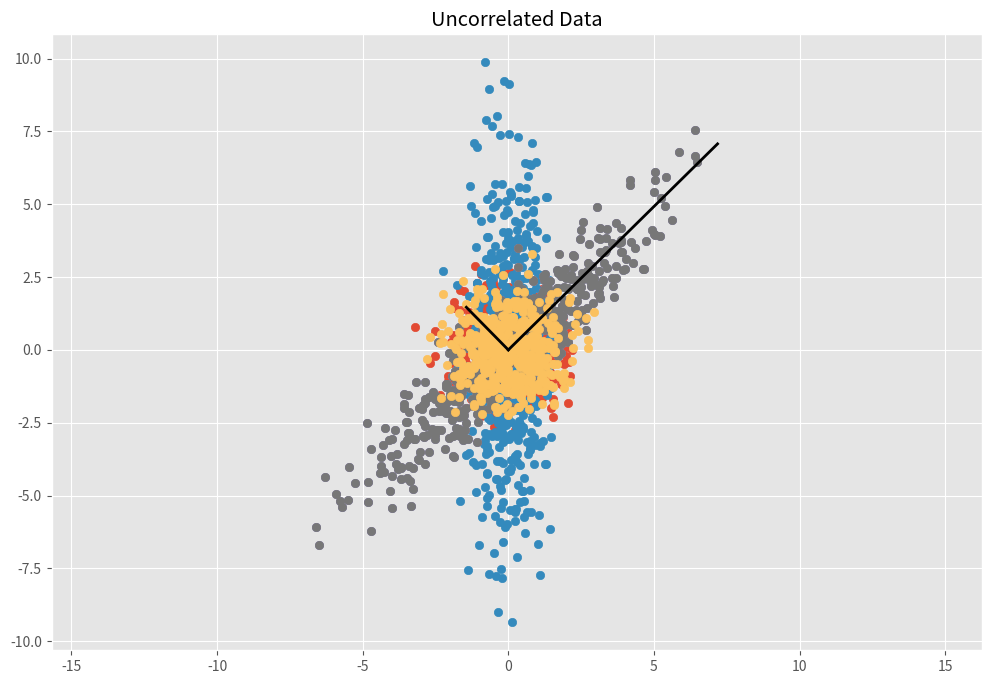

Write the Python code that produced this figure.
import numpy as np
import matplotlib.pylab as plt


np.random.seed(20)

plt.style.use('ggplot')
plt.rcParams['figure.figsize'] = (12, 8)

x = np.random.normal(0, 1, 500)
y = np.random.normal(0, 1, 500)
X = np.vstack((x, y)).T

# original data
plt.scatter(X[:, 0], X[:, 1])
plt.title('White Data')
plt.axis('equal')
plt.show()


def cov(x, y):
    xbar, ybar = x.mean(), y.mean()
    return np.sum((x - xbar)*(y - ybar))/(len(x) - 1)


def cov_mat(X):
    return np.array([[cov(X[0], X[0]), cov(X[0], X[1])],
                     [cov(X[0], X[1]), cov(X[1], X[1])]])


print(cov_mat(X.T))

# streatched data
X = X - np.mean(X, 0)

sx, sy = 0.7, 3.4
Scale = np.array([[sx, 0], [0, sy]])

Y = X.dot(Scale)

plt.scatter(Y[:, 0], Y[:, 1])
plt.title('Stretched Data')
plt.axis('equal')
plt.show()
# print(cov_mat(Y.T))

# streatched and rotated data
theta = 0.25 * np.pi
c, s = np.cos(theta), np.sin(theta)
Rot = np.array([[c, -s], [s, c]])

T = Scale.dot(Rot)
Y = X.dot(T)

plt.scatter(Y[:, 0], Y[:, 1])
plt.title('Stretched and Rotated Data')
plt.axis('equal')
plt.show()
# print(cov_mat(Y.T))

# draw line
C = cov_mat(Y.T)
eVe, eVa = np.linalg.eig(C)

plt.scatter(Y[:, 0], Y[:, 1])
for e, v in zip(eVe, eVa.T):
    plt.plot([0, 3 * np.sqrt(e) * v[0]], [0, 3 * np.sqrt(e) * v[1]], 'k-', lw=2)
plt.title('Stretched and Rotated Data with Direction')
plt.axis('equal')
plt.show()

# whiten the data back
R, S = eVa, np.diag(np.sqrt(eVe))

T = R.dot(S).T

Z = Y.dot(np.linalg.inv(T))

plt.scatter(Z[:, 0], Z[:, 1])
plt.title('Uncorrelated Data')
plt.axis('equal')
plt.show()
